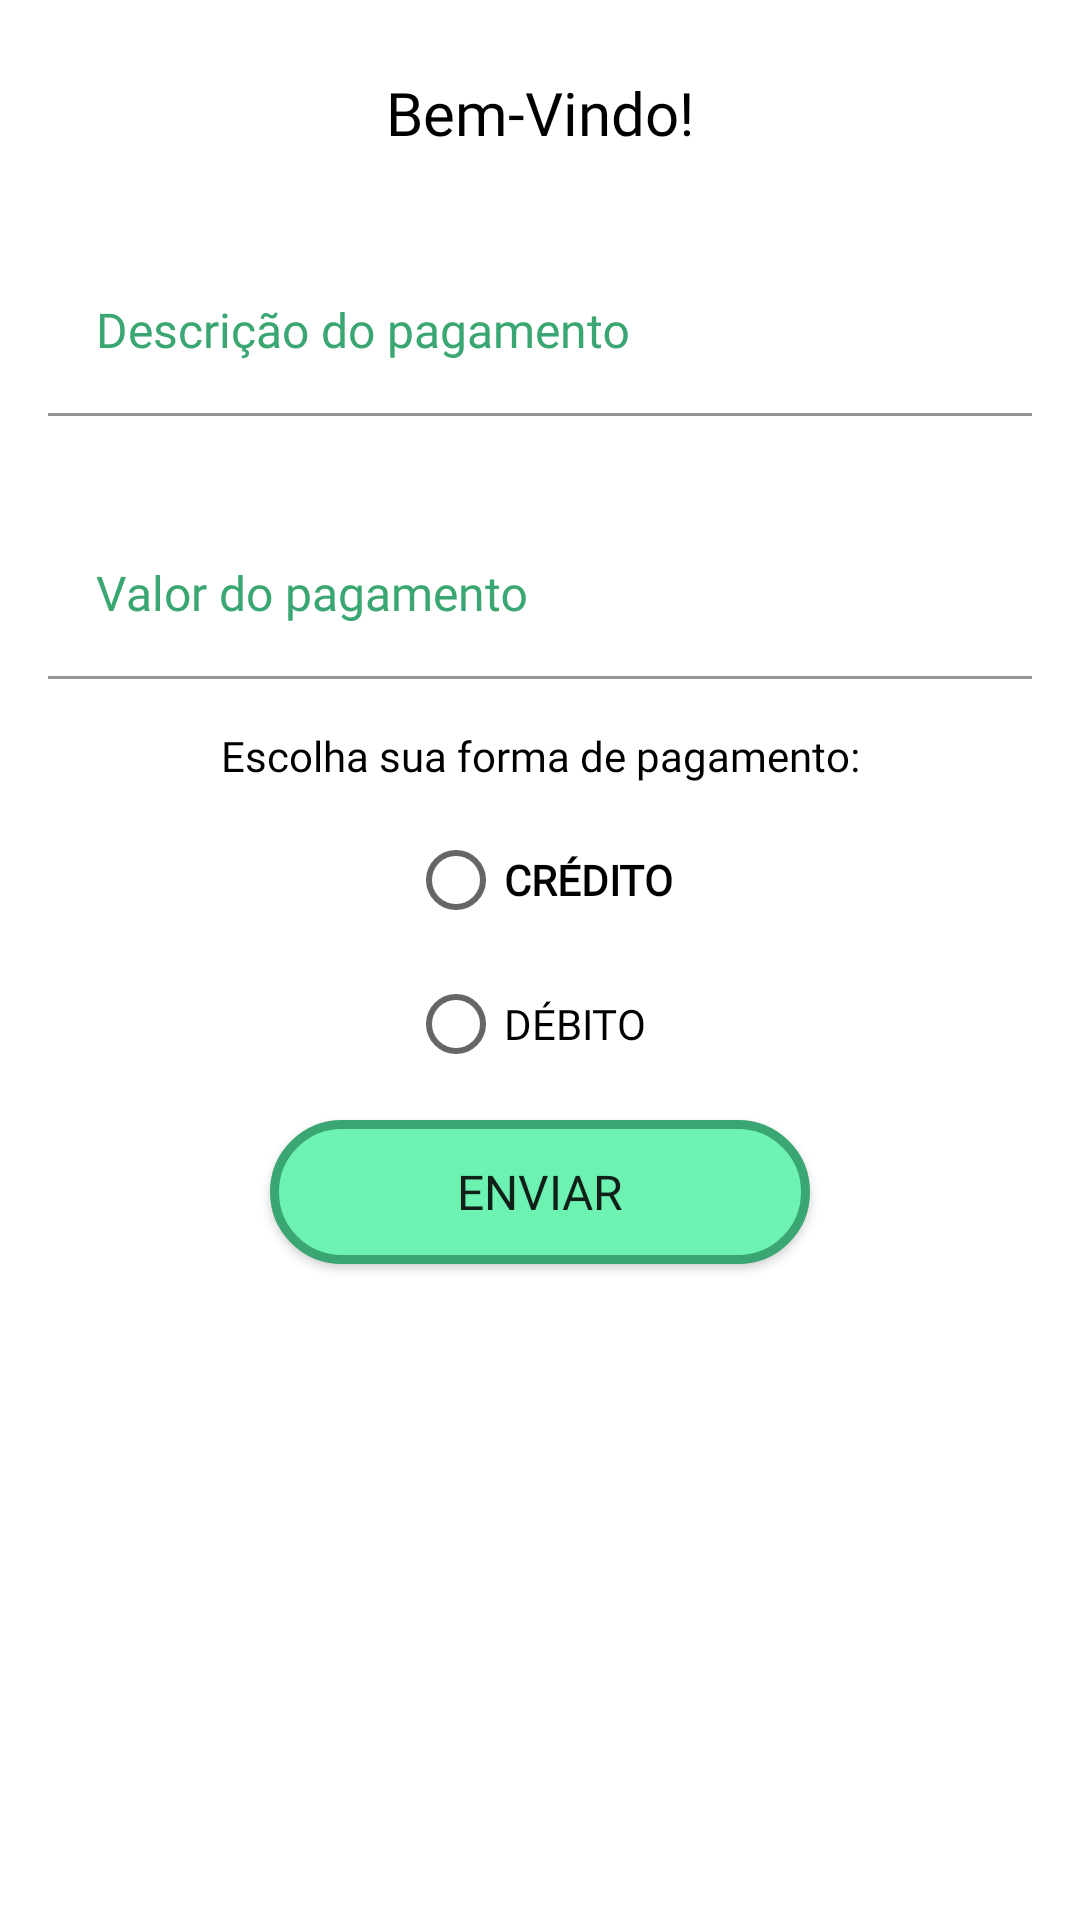

Produce the Android XML layout that renders to this screen, including the resource entries it uses.
<!-- AndroidManifest.xml: application theme Theme.EasyPay -->
<!-- res/layout/fragment_description.xml -->
<?xml version="1.0" encoding="utf-8"?>
<androidx.constraintlayout.widget.ConstraintLayout xmlns:android="http://schemas.android.com/apk/res/android"
    xmlns:app="http://schemas.android.com/apk/res-auto"
    xmlns:tools="http://schemas.android.com/tools"
    android:id="@+id/Layout"
    android:layout_width="match_parent"
    android:layout_height="wrap_content"
    tools:context=".fragments.DescriptionFragment">

    
    <TextView
        android:id="@+id/tx_descPay"
        android:layout_width="wrap_content"
        android:layout_height="wrap_content"
        android:layout_marginTop="24dp"
        android:fontFamily="@font/montserrat_semibold"
        android:text="@string/welcome"
        android:textAppearance="@style/TextAppearance.AppCompat.Body1"
        android:textColor="@color/black"
        android:textSize="20sp"
        app:layout_constraintEnd_toEndOf="parent"
        app:layout_constraintStart_toStartOf="parent"
        app:layout_constraintTop_toTopOf="parent" />

    <Button
        android:id="@+id/btn_enviar"
        android:layout_width="0dp"
        android:layout_height="wrap_content"
        android:layout_marginTop="8dp"
        android:background="@drawable/rounded_bg_green"
        android:drawableEnd="@drawable/ic_right"
        android:fontFamily="@font/montserrat_semibold"
        android:text="@string/send_desc"
        android:textAppearance="@style/TextAppearance.AppCompat.Body1"
        android:textSize="16sp"
        app:layout_constraintEnd_toStartOf="@+id/guideline13"
        app:layout_constraintHorizontal_bias="0.0"
        app:layout_constraintStart_toStartOf="@+id/guideline4"
        app:layout_constraintTop_toBottomOf="@+id/radioGroup"
        tools:ignore="TextContrastCheck" />

    <com.google.android.material.textfield.TextInputLayout
        android:id="@+id/textInputLayout"
        android:layout_width="0dp"
        android:layout_height="wrap_content"
        android:layout_marginStart="16dp"
        android:layout_marginTop="32dp"
        android:layout_marginEnd="16dp"
        android:textColorHint="@color/primary_dark"
        app:boxBackgroundColor="@color/white"
        app:boxStrokeColor="@color/secondary"
        app:hintTextColor="@color/secondary"
        app:layout_constraintEnd_toEndOf="parent"
        app:layout_constraintStart_toStartOf="parent"
        app:layout_constraintTop_toBottomOf="@+id/tx_descPay">

        <com.google.android.material.textfield.TextInputEditText
            android:id="@+id/tx_Description"
            android:layout_width="match_parent"
            android:layout_height="wrap_content"
            android:fontFamily="@font/montserrat_semibold"
            android:hint="@string/desc"
            android:singleLine="true"
            android:textAppearance="@style/TextAppearance.AppCompat.Body1"
            android:textColor="@color/primary"
            android:textColorHint="@color/primary"
            android:textColorLink="@color/primary"
            android:textSize="16sp" />
    </com.google.android.material.textfield.TextInputLayout>

    <com.google.android.material.textfield.TextInputLayout
        android:id="@+id/textInputLayout2"
        android:layout_width="0dp"
        android:layout_height="wrap_content"
        android:layout_marginStart="16dp"
        android:layout_marginTop="32dp"
        android:layout_marginEnd="16dp"
        android:textColorHint="@color/primary_dark"
        app:boxBackgroundColor="@color/white"
        app:boxStrokeColor="@color/secondary"
        app:boxStrokeWidth="1dp"
        app:hintTextColor="@color/secondary"
        app:layout_constraintEnd_toEndOf="parent"
        app:layout_constraintStart_toStartOf="parent"
        app:layout_constraintTop_toBottomOf="@+id/textInputLayout">

        <com.google.android.material.textfield.TextInputEditText
            android:id="@+id/tx_Value"
            android:layout_width="match_parent"
            android:layout_height="wrap_content"
            android:fontFamily="@font/montserrat_semibold"
            android:hint="@string/value_pay"
            android:inputType="number"
            android:textAppearance="@style/TextAppearance.AppCompat.Body1"
            android:textColor="@color/black"
            android:textColorHighlight="@color/primary"
            android:textColorLink="@color/primary"
            android:textSize="16sp" />


    </com.google.android.material.textfield.TextInputLayout>

    <androidx.constraintlayout.widget.Guideline
        android:id="@+id/guideline4"
        android:layout_width="wrap_content"
        android:layout_height="wrap_content"
        android:orientation="vertical"
        app:layout_constraintGuide_begin="90dp" />

    <androidx.constraintlayout.widget.Guideline
        android:id="@+id/guideline13"
        android:layout_width="wrap_content"
        android:layout_height="wrap_content"
        android:orientation="vertical"
        app:layout_constraintGuide_end="90dp" />

    <TextView
        android:id="@+id/textView2"
        android:layout_width="wrap_content"
        android:layout_height="wrap_content"
        android:layout_marginTop="16dp"
        android:fontFamily="@font/montserrat_semibold"
        android:text="@string/pagamento"
        android:textColor="@color/black"
        app:layout_constraintEnd_toStartOf="@+id/guideline13"
        app:layout_constraintStart_toStartOf="@+id/guideline4"
        app:layout_constraintTop_toBottomOf="@+id/textInputLayout2" />

    <RadioGroup
        android:id="@+id/radioGroup"
        android:layout_width="wrap_content"
        android:layout_height="wrap_content"
        android:layout_marginTop="8dp"
        app:layout_constraintEnd_toStartOf="@+id/guideline13"
        app:layout_constraintStart_toStartOf="@+id/guideline4"
        app:layout_constraintTop_toBottomOf="@+id/textView2">

        <RadioButton
            android:id="@+id/radioButton4"
            android:layout_width="match_parent"
            android:layout_height="wrap_content"
            android:fontFamily="@font/montserrat_semibold"
            android:text="@string/credito"
            android:textAppearance="@style/TextAppearance.AppCompat.Body1"
            android:textColor="@color/black"
            android:textStyle="bold" />

        <RadioButton
            android:id="@+id/radioButton5"
            android:layout_width="match_parent"
            android:layout_height="wrap_content"
            android:fontFamily="@font/montserrat_semibold"
            android:text="@string/debito"
            android:textAppearance="@style/TextAppearance.AppCompat.Body1"
            android:textColor="@color/black" />
    </RadioGroup>

</androidx.constraintlayout.widget.ConstraintLayout>
<!-- resources referenced by this layout -->
<resources>
  <color name="black">#FF000000</color>
  <color name="primary">#6DF2B1</color>
  <color name="primary_dark">#3AA671</color>
  <color name="secondary">#F44731</color>
  <color name="white">#FFFFFFFF</color>
  <!-- drawable rounded_bg_green (drawable) -->
  <?xml version="1.0" encoding="utf-8"?>
  <shape xmlns:android="http://schemas.android.com/apk/res/android">
      <solid android:color="@color/primary"/>
      <stroke android:width="3dp" android:color="@color/primary_dark" />
      <corners android:radius="200dp"/>
      <padding android:left="0dp" android:top="0dp" android:right="0dp" android:bottom="0dp" />
  </shape>
  <string name="credito">CRÉDITO</string>
  <string name="debito">DÉBITO</string>
  <string name="desc">Descrição do pagamento</string>
  <string name="pagamento">Escolha sua forma de pagamento:</string>
  <string name="send_desc">ENVIAR</string>
  <string name="value_pay">Valor do pagamento</string>
  <string name="welcome">Bem-Vindo!</string>
  <style name="Theme.EasyPay" parent="Theme.MaterialComponents.DayNight.NoActionBar">
          
          <item name="colorPrimary">@color/primary</item>
          <item name="colorPrimaryVariant">@color/primary_dark</item>
          <item name="colorOnPrimary">@color/white</item>
          
          <item name="colorSecondary">@color/secondary</item>
          <item name="colorSecondaryVariant">@color/secondary_dark</item>
          <item name="colorOnSecondary">@color/white</item>
          
          <item name="android:statusBarColor" tools:targetApi="l">?attr/colorPrimaryVariant</item>
          
      </style>
  <color name="secondary_dark">#A82816</color>
</resources>
